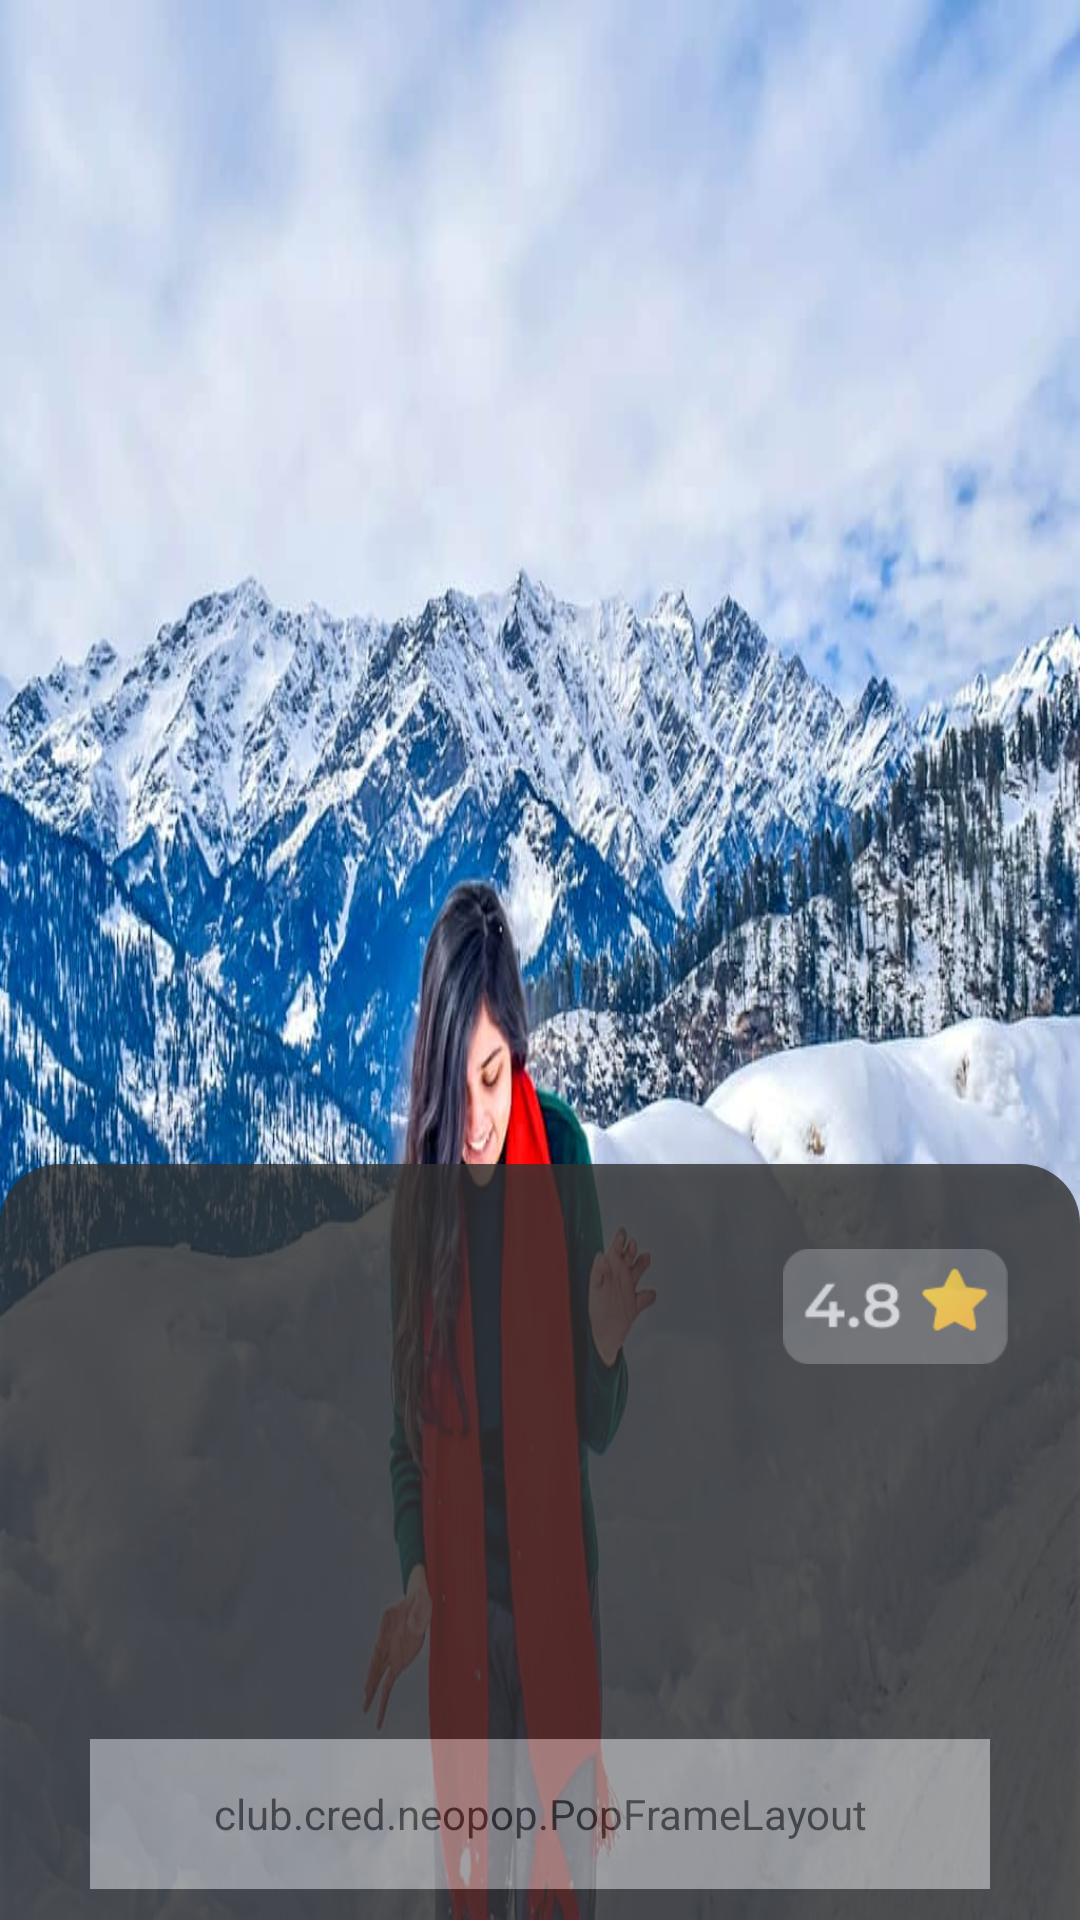

Produce the Android XML layout that renders to this screen, including the resource entries it uses.
<!-- AndroidManifest.xml: application theme Theme.TripIT -->
<!-- res/layout/fragment_explore.xml -->
<?xml version="1.0" encoding="utf-8"?>
<FrameLayout xmlns:android="http://schemas.android.com/apk/res/android"
    xmlns:tools="http://schemas.android.com/tools"
    android:layout_width="match_parent"
    android:layout_height="match_parent"
    android:background="@color/black"
    xmlns:app="http://schemas.android.com/apk/res-auto"
    tools:context=".fragments.ExploreFragment">


    <androidx.constraintlayout.widget.ConstraintLayout
        android:layout_width="match_parent"
        android:layout_height="wrap_content"
        android:orientation="horizontal">

        <de.hdodenhof.circleimageview.CircleImageView
            android:id="@+id/circleImageView2"
            android:layout_width="40dp"
            android:layout_height="40dp"
            android:foregroundGravity="left"
            android:layout_margin="20dp"
            android:src="@drawable/back"
            app:layout_constraintStart_toStartOf="parent"
            app:layout_constraintTop_toTopOf="parent" />


        <de.hdodenhof.circleimageview.CircleImageView
            android:id="@+id/circleImageView"
            android:layout_width="40dp"
            android:layout_height="40dp"
            android:layout_margin="20dp"

            android:foregroundGravity="right"
            android:src="@drawable/unfilled_heart"
            app:layout_constraintEnd_toEndOf="parent"
            app:layout_constraintTop_toTopOf="parent" />


    </androidx.constraintlayout.widget.ConstraintLayout>


    <ImageView
        android:layout_width="match_parent"
        android:layout_height="match_parent"
        android:scaleType="fitXY"
        android:src="@drawable/manali"/>

    <androidx.cardview.widget.CardView
        android:layout_width="match_parent"
        android:layout_height="wrap_content"
        android:layout_gravity="bottom"
        app:cardCornerRadius="20dp"
        android:alpha="0.8"
        android:layout_marginBottom="-20dp">

    <androidx.constraintlayout.widget.ConstraintLayout
        android:layout_width="match_parent"
        android:layout_height="wrap_content"
        android:layout_gravity="bottom"
        android:background="#ff000000"
        android:alpha="0.8"
        >



        <TextView
            android:id="@+id/textView8"
            android:layout_width="250dp"
            android:layout_height="wrap_content"
            android:layout_margin="24dp"
            android:fontFamily="@font/akaya_telivigala"
            android:text="Manali"
            android:gravity="center_vertical"
            android:textColor="@color/pop_white_500"
            android:textSize="24dp"
            app:layout_constraintStart_toStartOf="parent"
            app:layout_constraintTop_toTopOf="parent" />


        <ImageView
            android:layout_width="75dp"
            android:layout_height="75dp"
            android:src="@drawable/rating"
            android:layout_marginTop="10dp"
            android:layout_marginEnd="24sp"
            app:layout_constraintEnd_toEndOf="parent"
            app:layout_constraintTop_toTopOf="parent" />

        <TextView
            android:id="@+id/textView7"
            android:layout_width="match_parent"
            android:layout_height="wrap_content"
            android:fontFamily="@font/montserrat_bold"
            android:text="Ladakh is most famous for breathtaking landscapes, the crystal clear skies, the highest mountain passes, thrilling &amp; fun adventure activities, Buddhist Monasteries and festivals."
            android:textColor="@color/pop_white_500"
            android:textSize="17sp"
            android:layout_margin="24dp"
            app:layout_constraintEnd_toEndOf="parent"
            app:layout_constraintStart_toStartOf="parent"
            app:layout_constraintTop_toBottomOf="@+id/textView8" />


        <club.cred.neopop.PopFrameLayout
            android:id="@+id/popFrameLayout"
            android:layout_width="match_parent"
            android:layout_height="50dp"
            android:background="@color/pop_white_500"
            android:clipToOutline="false"
            android:gravity="center"
            android:layout_marginTop="10dp"
            android:layout_marginBottom="30dp"
            android:layout_marginStart="30dp"
            android:layout_marginEnd="30dp"
            android:visibility=""

            android:textSize="17sp"

            app:layout_constraintBottom_toBottomOf="parent"
            app:layout_constraintEnd_toEndOf="parent"
            app:layout_constraintStart_toStartOf="parent"
            app:layout_constraintTop_toBottomOf="@+id/textView7"
            app:neopop_bottom_surface_color="#5EDFFF"
            android:foregroundGravity="center"
            app:neopop_button_position="bottom|right"
            app:neopop_center_surface_color="@color/white"
            app:neopop_depth="3dp"
            app:neopop_parent_view_color="#5EDFFF"
            app:neopop_right_surface_color="@color/white">

            <TextView
                android:layout_width="match_parent"
                android:layout_height="match_parent"
                android:layout_marginBottom="10dp"
                android:layout_marginTop="10dp"
                android:gravity="center"
                android:text="Explore Now"
                android:textColor="@color/pop_black_500"
                android:textSize="20sp"
                android:textStyle="bold" />

        </club.cred.neopop.PopFrameLayout>



    </androidx.constraintlayout.widget.ConstraintLayout>

    </androidx.cardview.widget.CardView>


</FrameLayout>
<!-- resources referenced by this layout -->
<resources>
  <color name="black">#FF000000</color>
  <color name="white">#FFFFFFFF</color>
  <!-- drawable back: png bitmap (drawable, 1795 bytes) -->
  <!-- drawable manali: jpg bitmap (drawable, 88593 bytes) -->
  <!-- drawable rating: png bitmap (drawable, 2725 bytes) -->
  <!-- drawable unfilled_heart: png bitmap (drawable, 1929 bytes) -->
  <style name="Theme.TripIT" parent="Base.Theme.TripIT" />
  <style name="Base.Theme.TripIT" parent="Theme.MaterialComponents.Light.NoActionBar">
          
          <item name="colorPrimary">#0d8bff</item>
  
  
  
          <item name="android:statusBarColor">#031F2B</item>
  
  
  
          
      </style>
</resources>
